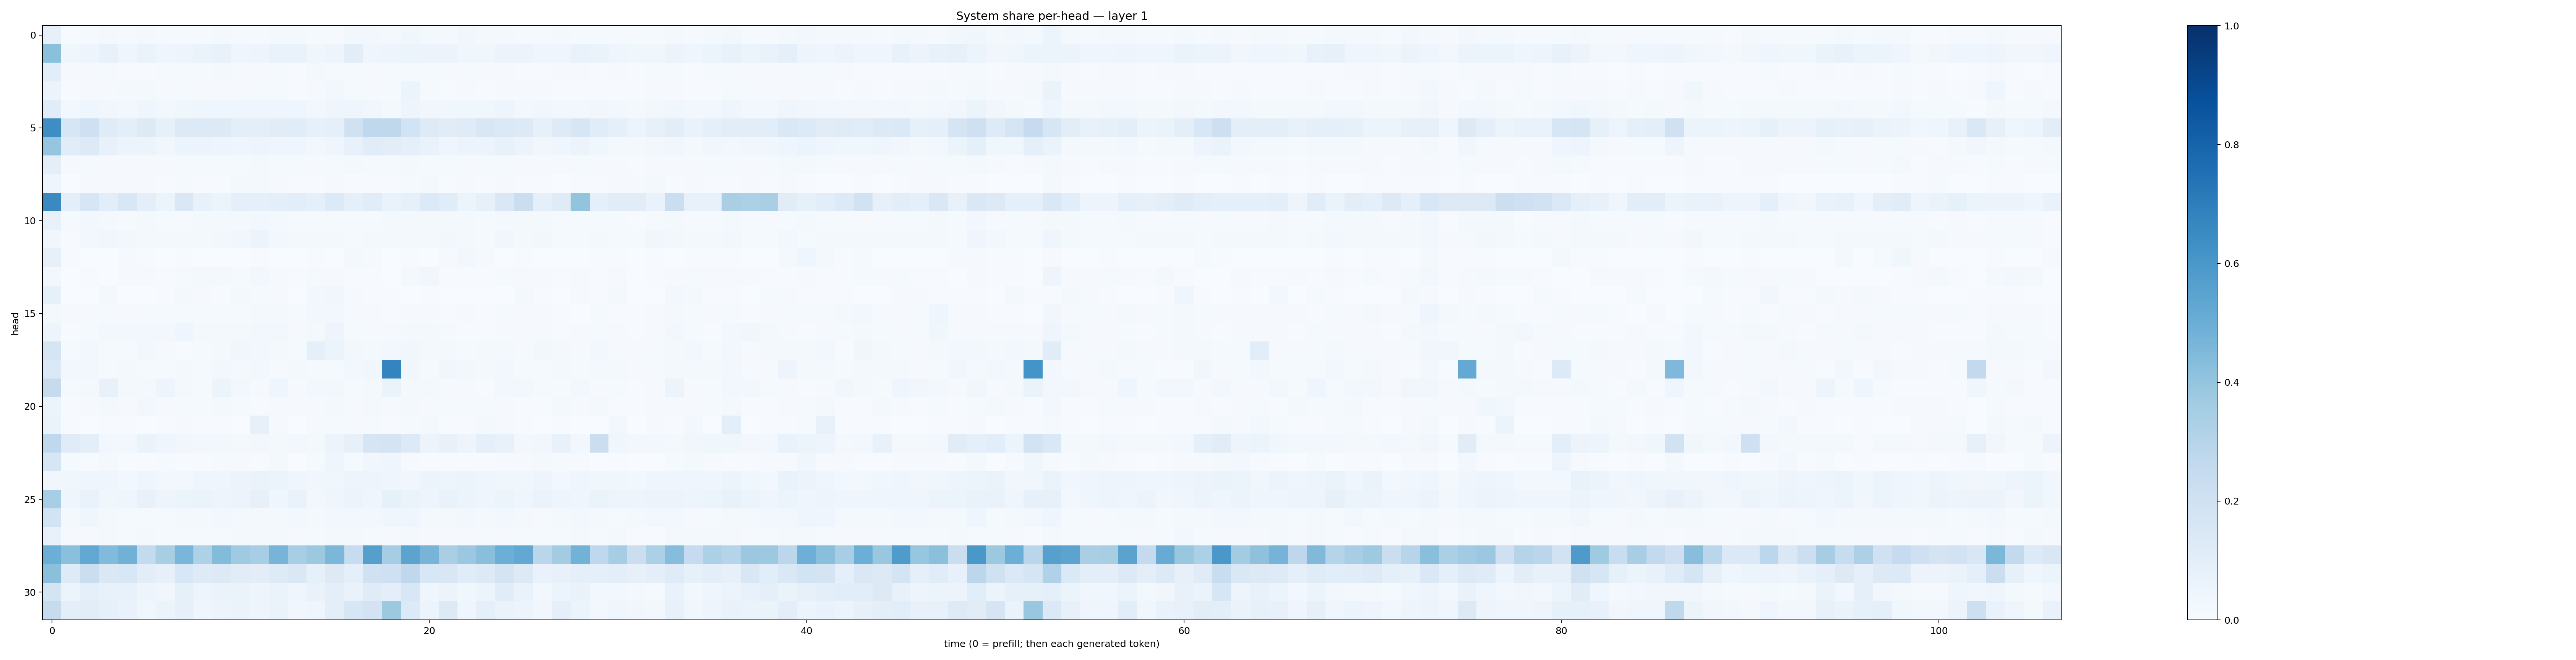

The file beside this chart, header and first rows:
0.07989045, 0.006080042, 0.014240404, 0.017010428, 0.011439583, 0.019645533, 0.013434114, 0.012941505, 0.015272644, 0.018928478, 0.011191499, 0.0141020985, 0.016526874, 0.016489668, 0.014694239, 0.010924354, 0.024674676, 0.026577178, 0.022183523, 0.035583865, 0.018379176, 0.019823479, 0.032371823, 0.019445872
0.4181, 0.03658, 0.0499, 0.07524, 0.04671, 0.06275, 0.04193, 0.05013, 0.06313, 0.07294, 0.04239, 0.04869, 0.06815, 0.06768, 0.03676, 0.05072, 0.1035, 0.04113, 0.04953, 0.05919, 0.05636, 0.0582, 0.03706, 0.03741
0.1067, 0.008059, 0.00801, 0.0118, 0.006134, 0.007015, 0.01459, 0.01378, 0.01444, 0.01686, 0.01071, 0.008393, 0.01494, 0.007208, 0.02203, 0.01281, 0.01295, 0.009895, 0.01278, 0.0126, 0.01452, 0.01122, 0.01259, 0.01006
0.0572, 0.005041, 0.01064, 0.008401, 0.0178, 0.01649, 0.009919, 0.01447, 0.007908, 0.009466, 0.009443, 0.01555, 0.01322, 0.00733, 0.008758, 0.02428, 0.01258, 0.008053, 0.01373, 0.05119, 0.01305, 0.005819, 0.008595, 0.007193
0.1141, 0.02408, 0.04524, 0.03422, 0.02788, 0.04135, 0.02642, 0.03725, 0.04135, 0.04345, 0.04673, 0.04347, 0.04267, 0.04277, 0.02567, 0.04148, 0.04131, 0.03225, 0.01999, 0.04699, 0.03418, 0.03593, 0.0358, 0.03587
0.6384, 0.1637, 0.2032, 0.1209, 0.09612, 0.1288, 0.08577, 0.1278, 0.1338, 0.1286, 0.09989, 0.09499, 0.1119, 0.1153, 0.08442, 0.08784, 0.1976, 0.268, 0.2725, 0.1866, 0.1221, 0.1111, 0.1194, 0.149
0.3958, 0.1168, 0.1263, 0.07396, 0.05472, 0.06209, 0.03387, 0.06199, 0.0559, 0.05025, 0.03911, 0.04701, 0.04608, 0.04382, 0.02875, 0.0412, 0.07071, 0.1161, 0.1045, 0.08964, 0.06885, 0.04561, 0.05854, 0.05815
0.09764, 0.00922, 0.01221, 0.009849, 0.00946, 0.0105, 0.008409, 0.01527, 0.01245, 0.01512, 0.01517, 0.01588, 0.01367, 0.01312, 0.007824, 0.01454, 0.01564, 0.01398, 0.01175, 0.01654, 0.01302, 0.01253, 0.0111, 0.01222
0.0446, 0.002896, 0.008655, 0.0114, 0.007949, 0.00802, 0.004707, 0.01497, 0.004821, 0.006435, 0.02169, 0.0167, 0.008434, 0.007281, 0.007117, 0.008351, 0.005345, 0.004347, 0.00501, 0.01442, 0.01685, 0.006631, 0.01062, 0.004308
0.6559, 0.09949, 0.1598, 0.1062, 0.1556, 0.09384, 0.06141, 0.1474, 0.07614, 0.06067, 0.09298, 0.08744, 0.09882, 0.1076, 0.09216, 0.1333, 0.08718, 0.1136, 0.06728, 0.08467, 0.1347, 0.1155, 0.06168, 0.081
0.07568, 0.01411, 0.02382, 0.02059, 0.01406, 0.01804, 0.01495, 0.01036, 0.02015, 0.01864, 0.02147, 0.02811, 0.01837, 0.01184, 0.01316, 0.01523, 0.01324, 0.01265, 0.01819, 0.02097, 0.0163, 0.01643, 0.01691, 0.01347
0.03409, 0.007379, 0.02398, 0.035, 0.02895, 0.02104, 0.01999, 0.01938, 0.01595, 0.0307, 0.03446, 0.05518, 0.02533, 0.01791, 0.01596, 0.02239, 0.01391, 0.01653, 0.01572, 0.02148, 0.01969, 0.02861, 0.01882, 0.01404
0.07983, 0.00582, 0.003353, 0.002396, 0.01015, 0.00448, 0.00287, 0.007434, 0.003774, 0.002559, 0.0009932, 0.003915, 0.0005986, 0.003468, 0.005793, 0.003399, 0.01626, 0.01083, 0.002359, 0.00544, 0.002036, 0.01007, 0.02747, 0.008066
0.02888, 0.002234, 0.004627, 0.002262, 0.008438, 0.008366, 0.007364, 0.01215, 0.02186, 0.01999, 0.01186, 0.03011, 0.009947, 0.006482, 0.01416, 0.009586, 0.005007, 0.004359, 0.003307, 0.01589, 0.03176, 0.006385, 0.005393, 0.004332
0.08589, 0.002814, 0.003475, 0.01631, 0.002095, 0.003664, 0.004779, 0.01845, 0.008066, 0.007449, 0.0158, 0.01355, 0.01132, 0.003386, 0.02538, 0.03255, 0.008605, 0.004029, 0.005238, 0.003013, 0.004984, 0.003765, 0.00238, 0.003208
0.02025, 0.008027, 0.008052, 0.01238, 0.009132, 0.01468, 0.01288, 0.01275, 0.01299, 0.01484, 0.0129, 0.01979, 0.01776, 0.01379, 0.02473, 0.02786, 0.009095, 0.008538, 0.006062, 0.01092, 0.009796, 0.006856, 0.008639, 0.006647
0.04903, 0.006772, 0.0138, 0.02406, 0.02833, 0.02854, 0.03042, 0.03921, 0.02164, 0.01861, 0.01893, 0.02475, 0.02394, 0.008019, 0.01886, 0.05023, 0.01242, 0.008865, 0.00884, 0.02156, 0.02336, 0.01205, 0.006364, 0.005173
0.1687, 0.01541, 0.02403, 0.01367, 0.01106, 0.03025, 0.0102, 0.005975, 0.01556, 0.02087, 0.0328, 0.02515, 0.0178, 0.01451, 0.09089, 0.06158, 0.03003, 0.02263, 0.02348, 0.03203, 0.01577, 0.01698, 0.01492, 0.01802
0.1373, 0.02894, 0.02746, 0.01222, 0.02169, 0.01426, 0.01204, 0.02214, 0.01533, 0.02452, 0.01831, 0.02461, 0.009738, 0.01866, 0.01318, 0.01456, 0.03107, 0.03857, 0.6753, 0.03154, 0.01137, 0.03375, 0.02817, 0.01985
0.2426, 0.01347, 0.01631, 0.07421, 0.02104, 0.01689, 0.04749, 0.02232, 0.01461, 0.05269, 0.02559, 0.01035, 0.04554, 0.01079, 0.03064, 0.0261, 0.01299, 0.02027, 0.06343, 0.02028, 0.01785, 0.01089, 0.008281, 0.007385
0.06149, 0.004249, 0.008542, 0.01854, 0.0114, 0.02402, 0.01086, 0.01244, 0.01538, 0.01649, 0.01446, 0.007262, 0.00817, 0.00847, 0.008769, 0.0175, 0.008565, 0.01662, 0.008384, 0.02148, 0.01149, 0.01192, 0.01254, 0.01371
0.0654, 0.007139, 0.003776, 0.005639, 0.006593, 0.003627, 0.004775, 0.009852, 0.005699, 0.007656, 0.00381, 0.07902, 0.01119, 0.001626, 0.008267, 0.01545, 0.009866, 0.01421, 0.005611, 0.01378, 0.01699, 0.00404, 0.00437, 0.02281
0.2666, 0.1202, 0.1003, 0.02481, 0.02925, 0.06636, 0.04437, 0.03432, 0.02863, 0.02953, 0.01818, 0.02924, 0.01921, 0.02883, 0.02273, 0.05705, 0.07917, 0.1693, 0.1779, 0.1342, 0.05736, 0.07226, 0.04908, 0.09166
0.1614, 0.01329, 0.005554, 0.01634, 0.006192, 0.004553, 0.01494, 0.006011, 0.005076, 0.01515, 0.0103, 0.00459, 0.02274, 0.003377, 0.0144, 0.04018, 0.01323, 0.03148, 0.04399, 0.008352, 0.006272, 0.006557, 0.005595, 0.007452
0.0318, 0.03666, 0.04086, 0.03998, 0.02388, 0.0443, 0.02701, 0.02796, 0.04602, 0.04144, 0.05736, 0.06541, 0.05249, 0.04311, 0.03253, 0.03844, 0.05005, 0.05036, 0.04017, 0.03507, 0.05092, 0.05061, 0.05158, 0.03946
0.3458, 0.0417, 0.06853, 0.03812, 0.04318, 0.07075, 0.04746, 0.05397, 0.06416, 0.04997, 0.05841, 0.08002, 0.04526, 0.0677, 0.03034, 0.04246, 0.05529, 0.04496, 0.08518, 0.06457, 0.04862, 0.07006, 0.0622, 0.04388
0.1859, 0.02152, 0.03796, 0.0171, 0.01426, 0.01257, 0.01527, 0.01975, 0.02282, 0.02969, 0.02175, 0.01878, 0.01906, 0.02801, 0.01977, 0.02439, 0.02869, 0.03075, 0.03788, 0.03918, 0.02284, 0.01804, 0.0281, 0.02219
0.07134, 0.00835, 0.01119, 0.01743, 0.01396, 0.0175, 0.01356, 0.01205, 0.01555, 0.01263, 0.01986, 0.02099, 0.0182, 0.009824, 0.01257, 0.01907, 0.02146, 0.01355, 0.01112, 0.01814, 0.01107, 0.01144, 0.01042, 0.01219
0.4968, 0.4184, 0.526, 0.4431, 0.484, 0.2575, 0.3411, 0.464, 0.3208, 0.4382, 0.3684, 0.3443, 0.4703, 0.3446, 0.3764, 0.458, 0.2357, 0.5652, 0.3481, 0.5448, 0.4717, 0.3362, 0.3823, 0.4225
0.4191, 0.1247, 0.219, 0.1463, 0.1547, 0.1046, 0.08174, 0.1551, 0.1217, 0.1297, 0.1125, 0.1041, 0.1244, 0.1458, 0.08497, 0.1279, 0.09319, 0.1983, 0.2053, 0.2701, 0.1562, 0.1509, 0.1148, 0.1273
0.1774, 0.06176, 0.08709, 0.07777, 0.07733, 0.04717, 0.03283, 0.08492, 0.04709, 0.06442, 0.06504, 0.04716, 0.0649, 0.03992, 0.06696, 0.09949, 0.06854, 0.1173, 0.09675, 0.1552, 0.04449, 0.05473, 0.0352, 0.0588
0.2422, 0.09744, 0.1028, 0.0858, 0.06795, 0.0368, 0.05162, 0.08108, 0.0435, 0.05837, 0.06547, 0.04824, 0.06402, 0.03467, 0.04149, 0.09987, 0.1612, 0.181, 0.3762, 0.1344, 0.05913, 0.1304, 0.04415, 0.08764
